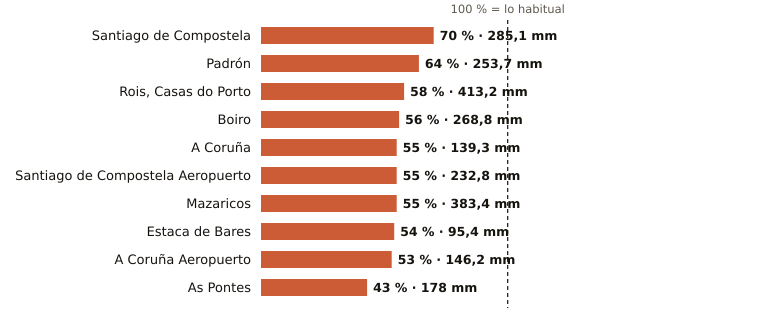

Data behind this chart, as committed beside it:
estacion, provincia, indicativo, mm_otono, referencia_mm, pct, periodo_referencia, hasta, hora
Santiago de Compostela, A Coruña, 1475X, 285.1, 409.8, 70, 1991-2020, 2026-11-16, 18
Padrón, A Coruña, 1473A, 253.7, 395.4, 64, 1997-2025, 2026-11-16, 18
Rois, Casas do Porto, A Coruña, 1476R, 413.2, 707.9, 58, 1991-2020, 2026-11-16, 14
Boiro, A Coruña, 1442U, 268.8, 480.3, 56, 1991-2020, 2026-11-16, 14
A Coruña, A Coruña, 1387, 139.3, 255.1, 55, 1991-2020, 2026-11-16, 18
Santiago de Compostela Aeropuerto, A Coruña, 1428, 232.8, 425.5, 55, 1991-2020, 2026-11-16, 18
Mazaricos, A Coruña, 1406X, 383.4, 693.3, 55, 2007-2025, 2026-11-16, 15
Estaca de Bares, A Coruña, 1351, 95.4, 175.2, 54, 1995-2025, 2026-11-16, 18
A Coruña Aeropuerto, A Coruña, 1387E, 146.2, 274.8, 53, 1991-2020, 2026-11-16, 18
As Pontes, A Coruña, 1363X, 178.0, 410.4, 43, 2009-2025, 2026-11-16, 14
